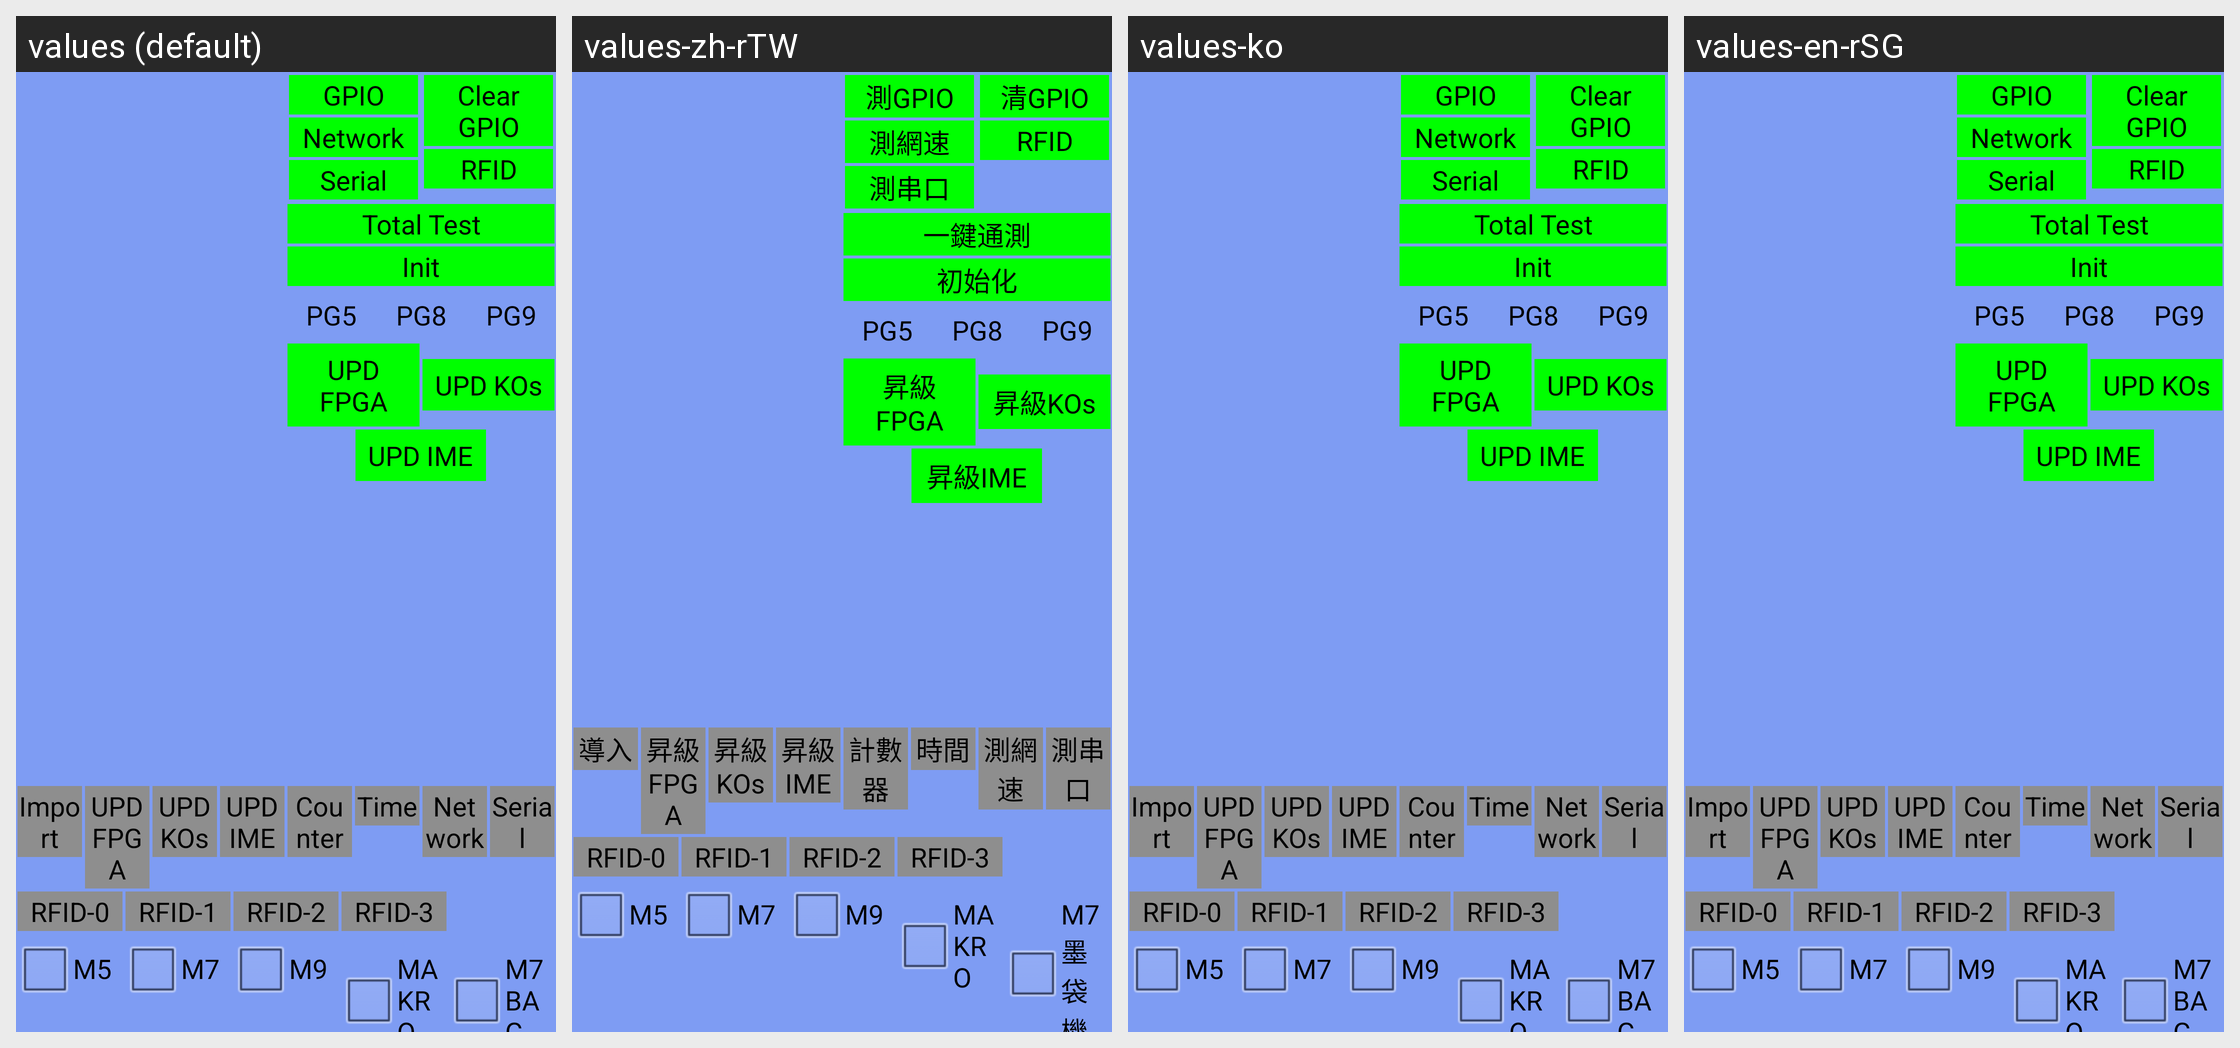

For this localized Android screen grid, give each drawn string resource with its value in every locale shown.
Android screen res/layout/test_gpio_pins_new.xml rendered under 4 locales, left to right: values (default), values-zh-rTW, values-ko, values-en-rSG. Device: Nexus 5 (rendered at 1080×1920; each locale shown at half size, 540×960, under a caption strip naming it); theme android:Theme.NoTitleBar.Fullscreen.
Other locales in the repository, not shown: values-ar, values-cs-rCZ, values-de, values-es, values-fr, values-it, values-it-rIT, values-ja, values-pl, values-pt-rBR, values-pt-rPT, values-ru-rRU, values-tr, values-uk, values-zh-rCN.
Strings drawn on this screen, with the default value and each locale's value (text and hints the layout hard-codes, and strings that could not be matched under every locale, appear in the picture but are not listed):

str_m9_test_gpio
  values: GPIO
  values-zh-rTW: 測GPIO
  values-ko: GPIO
  values-en-rSG: GPIO

str_m9_test_net
  values: Network
  values-zh-rTW: 測網速
  values-ko: Network
  values-en-rSG: Network

str_m9_test_serial
  values: Serial
  values-zh-rTW: 測串口
  values-ko: Serial
  values-en-rSG: Serial

str_m9_test_clear_gpio
  values: Clear GPIO
  values-zh-rTW: 清GPIO
  values-ko: Clear GPIO
  values-en-rSG: Clear GPIO

str_m9_test_rfid
  values: RFID
  values-zh-rTW: RFID
  values-ko: RFID
  values-en-rSG: RFID

str_m9_test_1click_all
  values: Total Test
  values-zh-rTW: 一鍵通測
  values-ko: Total Test
  values-en-rSG: Total Test

str_m9_test_init
  values: Init
  values-zh-rTW: 初始化
  values-ko: Init
  values-en-rSG: Init

str_m9_test_update_fpga
  values: UPD FPGA
  values-zh-rTW: 昇級FPGA
  values-ko: UPD FPGA
  values-en-rSG: UPD FPGA

str_m9_test_update_kos
  values: UPD KOs
  values-zh-rTW: 昇級KOs
  values-ko: UPD KOs
  values-en-rSG: UPD KOs

str_m9_test_upgrade_ime
  values: UPD IME
  values-zh-rTW: 昇級IME
  values-ko: UPD IME
  values-en-rSG: UPD IME

str_m9_test_import
  values: Import
  values-zh-rTW: 導入
  values-ko: Import
  values-en-rSG: Import

str_m9_test_counter
  values: Counter
  values-zh-rTW: 計數器
  values-ko: Counter
  values-en-rSG: Counter

str_m9_test_time
  values: Time
  values-zh-rTW: 時間
  values-ko: Time
  values-en-rSG: Time

str_m9_test_rfid_0
  values: RFID-0
  values-zh-rTW: RFID-0
  values-ko: RFID-0
  values-en-rSG: RFID-0

str_m9_test_rfid_1
  values: RFID-1
  values-zh-rTW: RFID-1
  values-ko: RFID-1
  values-en-rSG: RFID-1

str_m9_test_rfid_2
  values: RFID-2
  values-zh-rTW: RFID-2
  values-ko: RFID-2
  values-en-rSG: RFID-2

str_m9_test_rfid_3
  values: RFID-3
  values-zh-rTW: RFID-3
  values-ko: RFID-3
  values-en-rSG: RFID-3

str_m9_test_m5
  values: M5
  values-zh-rTW: M5
  values-ko: M5
  values-en-rSG: M5

str_m9_test_m7
  values: M7
  values-zh-rTW: M7
  values-ko: M7
  values-en-rSG: M7

str_m9_test_m9
  values: M9
  values-zh-rTW: M9
  values-ko: M9
  values-en-rSG: M9

str_m9_test_makro
  values: MAKRO
  values-zh-rTW: MAKRO
  values-ko: MAKRO
  values-en-rSG: MAKRO

str_m9_test_m7bag
  values: M7 BAG
  values-zh-rTW: M7墨袋機
  values-ko: M7 BAG
  values-en-rSG: M7 BAG
